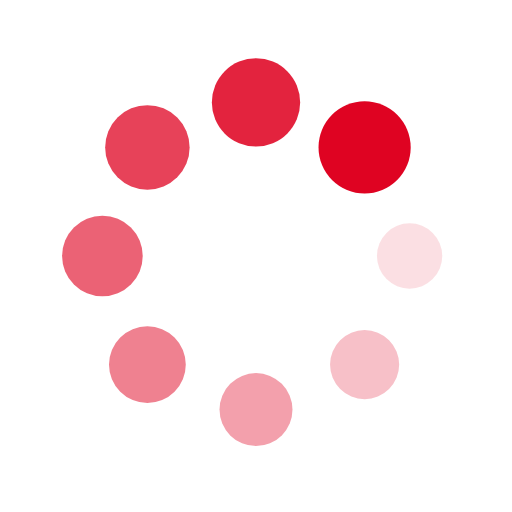
t = 0.00 s
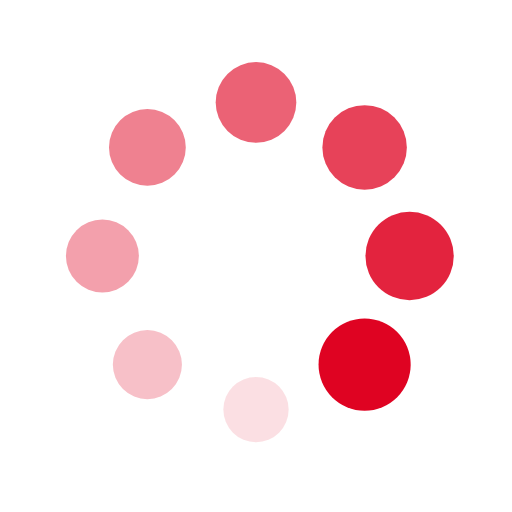
t = 0.25 s
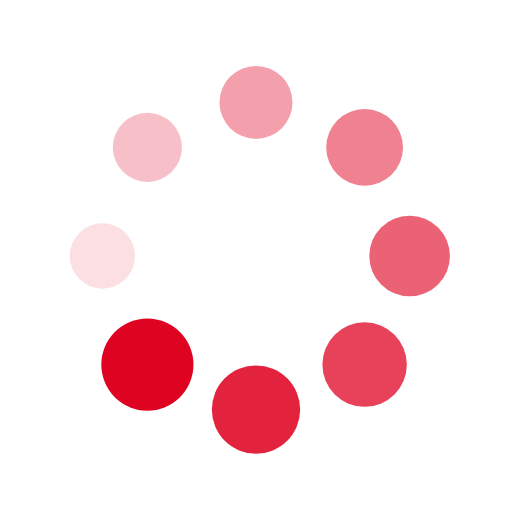
t = 0.50 s
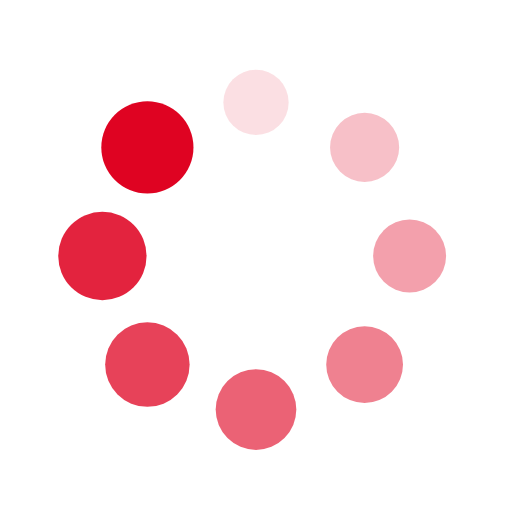
t = 0.75 s

The animated SVG that drew these frames (rendered in a browser with its animation timeline set to each time). Animation: 16 SMIL elements (animate=8,animateTransform=8); one cycle of 1.00 s, repeats indefinitely.

<?xml version="1.0" encoding="utf-8"?>
<svg xmlns="http://www.w3.org/2000/svg" xmlns:xlink="http://www.w3.org/1999/xlink" style="margin: auto; background: none; display: block; shape-rendering: auto;" width="100px" height="100px" viewBox="0 0 100 100" preserveAspectRatio="xMidYMid">
<g transform="translate(80,50)">
<g transform="rotate(0)">
<circle cx="0" cy="0" r="6" fill="#df0322" fill-opacity="1">
  <animateTransform attributeName="transform" type="scale" begin="-0.875s" values="1.5 1.5;1 1" keyTimes="0;1" dur="1s" repeatCount="indefinite"></animateTransform>
  <animate attributeName="fill-opacity" keyTimes="0;1" dur="1s" repeatCount="indefinite" values="1;0" begin="-0.875s"></animate>
</circle>
</g>
</g><g transform="translate(71.21320343559643,71.21320343559643)">
<g transform="rotate(45)">
<circle cx="0" cy="0" r="6" fill="#df0322" fill-opacity="0.875">
  <animateTransform attributeName="transform" type="scale" begin="-0.75s" values="1.5 1.5;1 1" keyTimes="0;1" dur="1s" repeatCount="indefinite"></animateTransform>
  <animate attributeName="fill-opacity" keyTimes="0;1" dur="1s" repeatCount="indefinite" values="1;0" begin="-0.75s"></animate>
</circle>
</g>
</g><g transform="translate(50,80)">
<g transform="rotate(90)">
<circle cx="0" cy="0" r="6" fill="#df0322" fill-opacity="0.75">
  <animateTransform attributeName="transform" type="scale" begin="-0.625s" values="1.5 1.5;1 1" keyTimes="0;1" dur="1s" repeatCount="indefinite"></animateTransform>
  <animate attributeName="fill-opacity" keyTimes="0;1" dur="1s" repeatCount="indefinite" values="1;0" begin="-0.625s"></animate>
</circle>
</g>
</g><g transform="translate(28.786796564403577,71.21320343559643)">
<g transform="rotate(135)">
<circle cx="0" cy="0" r="6" fill="#df0322" fill-opacity="0.625">
  <animateTransform attributeName="transform" type="scale" begin="-0.5s" values="1.5 1.5;1 1" keyTimes="0;1" dur="1s" repeatCount="indefinite"></animateTransform>
  <animate attributeName="fill-opacity" keyTimes="0;1" dur="1s" repeatCount="indefinite" values="1;0" begin="-0.5s"></animate>
</circle>
</g>
</g><g transform="translate(20,50.00000000000001)">
<g transform="rotate(180)">
<circle cx="0" cy="0" r="6" fill="#df0322" fill-opacity="0.5">
  <animateTransform attributeName="transform" type="scale" begin="-0.375s" values="1.5 1.5;1 1" keyTimes="0;1" dur="1s" repeatCount="indefinite"></animateTransform>
  <animate attributeName="fill-opacity" keyTimes="0;1" dur="1s" repeatCount="indefinite" values="1;0" begin="-0.375s"></animate>
</circle>
</g>
</g><g transform="translate(28.78679656440357,28.786796564403577)">
<g transform="rotate(225)">
<circle cx="0" cy="0" r="6" fill="#df0322" fill-opacity="0.375">
  <animateTransform attributeName="transform" type="scale" begin="-0.25s" values="1.5 1.5;1 1" keyTimes="0;1" dur="1s" repeatCount="indefinite"></animateTransform>
  <animate attributeName="fill-opacity" keyTimes="0;1" dur="1s" repeatCount="indefinite" values="1;0" begin="-0.25s"></animate>
</circle>
</g>
</g><g transform="translate(49.99999999999999,20)">
<g transform="rotate(270)">
<circle cx="0" cy="0" r="6" fill="#df0322" fill-opacity="0.25">
  <animateTransform attributeName="transform" type="scale" begin="-0.125s" values="1.5 1.5;1 1" keyTimes="0;1" dur="1s" repeatCount="indefinite"></animateTransform>
  <animate attributeName="fill-opacity" keyTimes="0;1" dur="1s" repeatCount="indefinite" values="1;0" begin="-0.125s"></animate>
</circle>
</g>
</g><g transform="translate(71.21320343559643,28.78679656440357)">
<g transform="rotate(315)">
<circle cx="0" cy="0" r="6" fill="#df0322" fill-opacity="0.125">
  <animateTransform attributeName="transform" type="scale" begin="0s" values="1.5 1.5;1 1" keyTimes="0;1" dur="1s" repeatCount="indefinite"></animateTransform>
  <animate attributeName="fill-opacity" keyTimes="0;1" dur="1s" repeatCount="indefinite" values="1;0" begin="0s"></animate>
</circle>
</g>
</g>
<!-- [ldio] generated by https://loading.io/ --></svg>